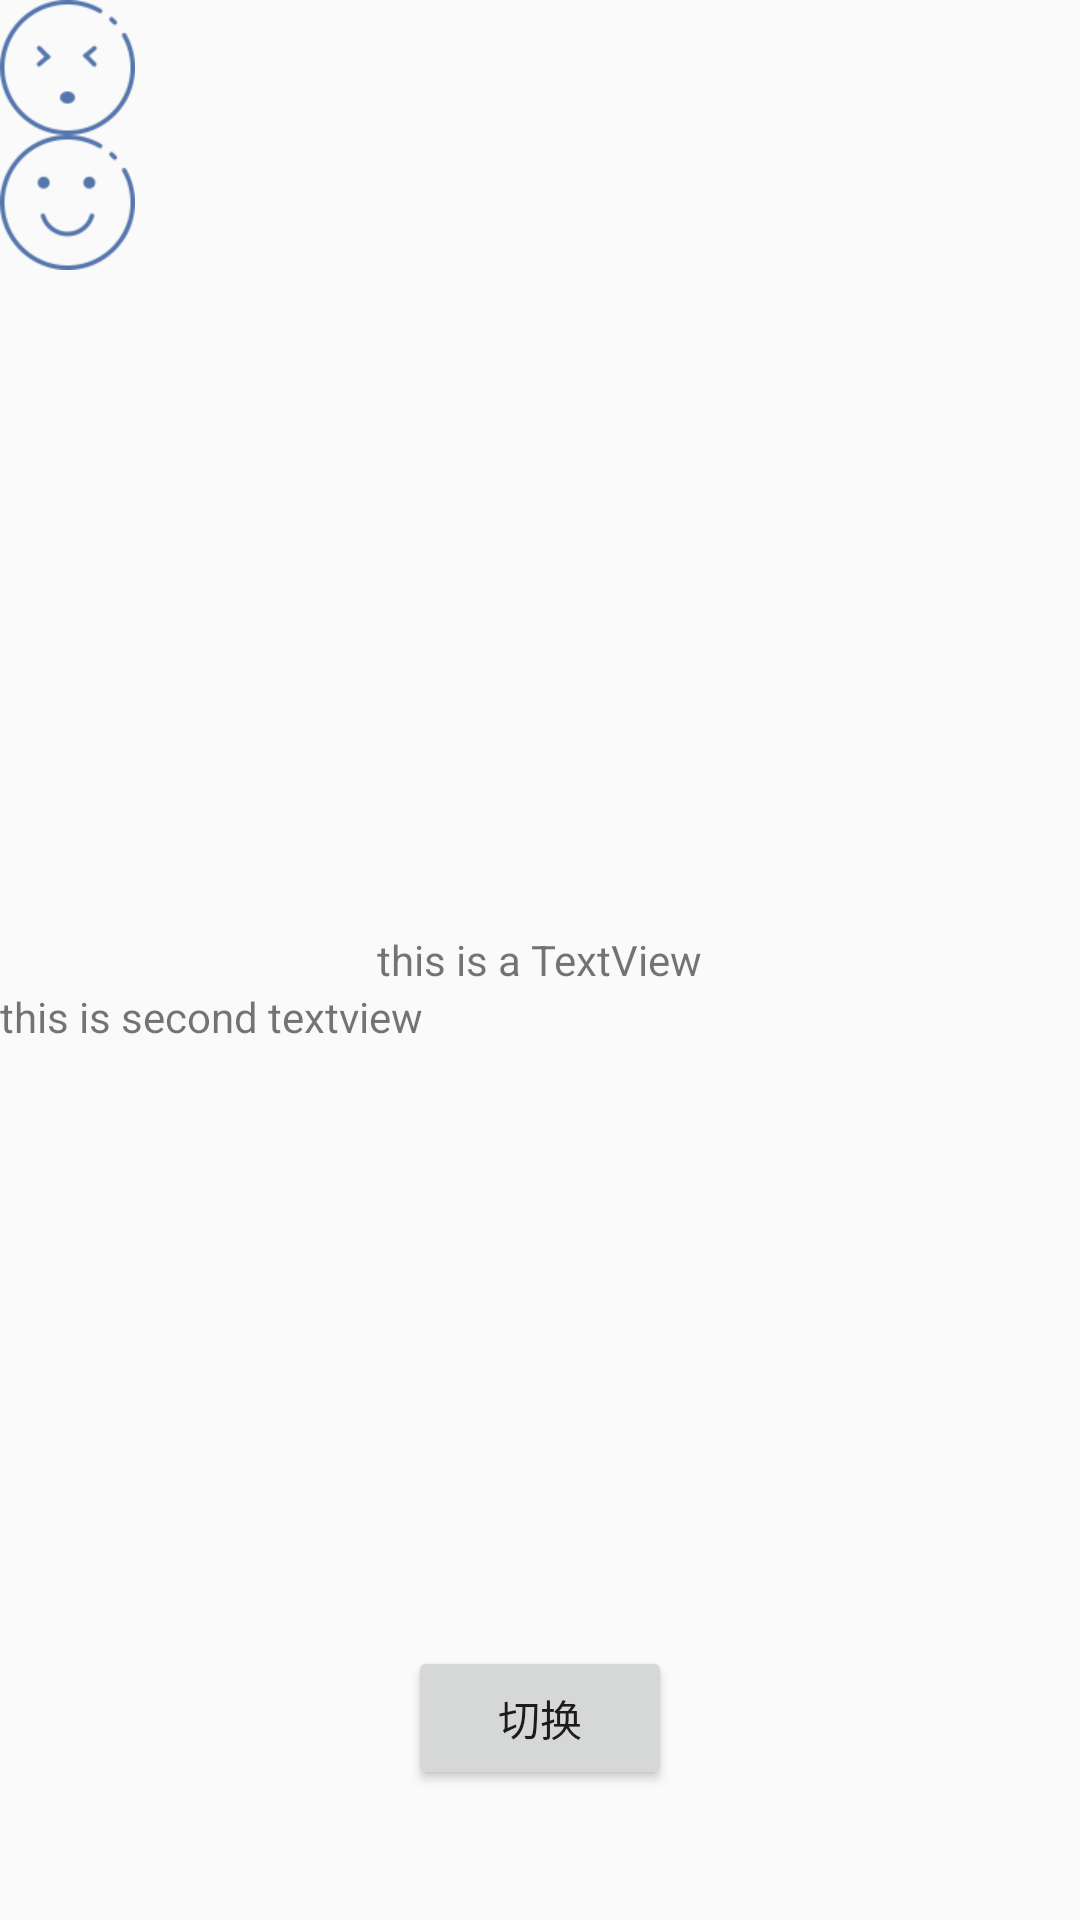

Write the Android layout XML for this screen, with the resource values it uses.
<!-- AndroidManifest.xml: application theme AppTheme -->
<!-- res/layout/activity_delayed_transition.xml -->
<?xml version="1.0" encoding="utf-8"?>
<android.support.constraint.ConstraintLayout xmlns:android="http://schemas.android.com/apk/res/android"
    xmlns:app="http://schemas.android.com/apk/res-auto"
    xmlns:tools="http://schemas.android.com/tools"
    android:layout_width="match_parent"
    android:layout_height="match_parent"
    tools:context=".transitionManagerAnimation.DelayedTransitionActivity">

    <FrameLayout
        android:id="@+id/fl_scene_root"
        android:layout_width="match_parent"
        android:layout_height="fill_parent"
        app:layout_constraintBottom_toTopOf="@+id/guideline"
        app:layout_constraintEnd_toEndOf="parent"
        app:layout_constraintStart_toStartOf="parent">
        <include layout="@layout/activity_scene_transition_scene1" />
    </FrameLayout>

    <android.support.constraint.Guideline
        android:id="@+id/guideline"
        android:layout_width="wrap_content"
        android:layout_height="wrap_content"
        android:orientation="horizontal"
        app:layout_constraintGuide_begin="505dp" />

    <Button
        android:id="@+id/btn_change_scene"
        android:layout_width="wrap_content"
        android:layout_height="wrap_content"
        android:onClick="onClick"
        app:layout_constraintBottom_toBottomOf="parent"
        app:layout_constraintEnd_toEndOf="parent"
        app:layout_constraintStart_toStartOf="parent"
        android:text="切换"
        app:layout_constraintTop_toTopOf="@+id/guideline" />

</android.support.constraint.ConstraintLayout>
<!-- res/layout/activity_scene_transition_scene1.xml (included above) -->
<?xml version="1.0" encoding="utf-8"?>
<RelativeLayout xmlns:android="http://schemas.android.com/apk/res/android"
    xmlns:app="http://schemas.android.com/apk/res-auto"
    xmlns:tools="http://schemas.android.com/tools"
    android:layout_width="match_parent"
    android:layout_height="match_parent">

    <TextView
        android:id="@+id/tv_text"
        android:layout_width="wrap_content"
        android:layout_height="wrap_content"
        android:layout_centerInParent="true"
        android:text="this is a TextView"/>

    <ImageView
        android:id="@+id/iv_1"
        android:layout_width="wrap_content"
        android:layout_height="wrap_content"
        android:src="@drawable/ic_mood_exciting" />

    <ImageView
        android:id="@+id/iv_2"
        android:layout_width="wrap_content"
        android:layout_height="wrap_content"
        android:src="@drawable/ic_mood_happy"
        android:layout_below="@id/iv_1"/>
    <TextView
        android:text="this is second textview"
        android:layout_below="@id/tv_text"
        android:layout_width="wrap_content"
        android:layout_height="wrap_content" />
    <ImageView
        android:layout_centerInParent="true"
        android:id="@+id/iv_cheese"
        android:src="@drawable/transition_cheese"
        android:layout_width="wrap_content"
        android:layout_height="wrap_content" />
    <ImageView
        android:id="@+id/iv_cheese_2"
        android:layout_below="@id/iv_cheese"
        android:scaleType="fitCenter"
        android:src="@drawable/transition_cheese_2"
        android:layout_centerHorizontal="true"
        android:layout_width="300dp"
        android:layout_height="300dp" />

</RelativeLayout>
<!-- resources referenced by this layout -->
<resources>
  <!-- drawable ic_mood_exciting: png bitmap (drawable-xhdpi, 2813 bytes) -->
  <!-- drawable ic_mood_happy: png bitmap (drawable-xhdpi, 2940 bytes) -->
  <style name="AppTheme" parent="Theme.AppCompat.Light.DarkActionBar">
          
          <item name="colorPrimary">@color/colorPrimary</item>
          <item name="colorPrimaryDark">@color/colorPrimaryDark</item>
          <item name="colorAccent">@color/colorAccent</item>
          
          <item name="android:windowActivityTransitions">true</item>
  
  
          <item name="android:windowSharedElementEnterTransition">@transition/scene_transition</item>
          <item name="android:windowSharedElementExitTransition">@transition/scene_transition</item>
  
  
      </style>
  <color name="colorPrimary">#008577</color>
  <color name="colorPrimaryDark">#00574B</color>
  <color name="colorAccent">#D81B60</color>
</resources>
